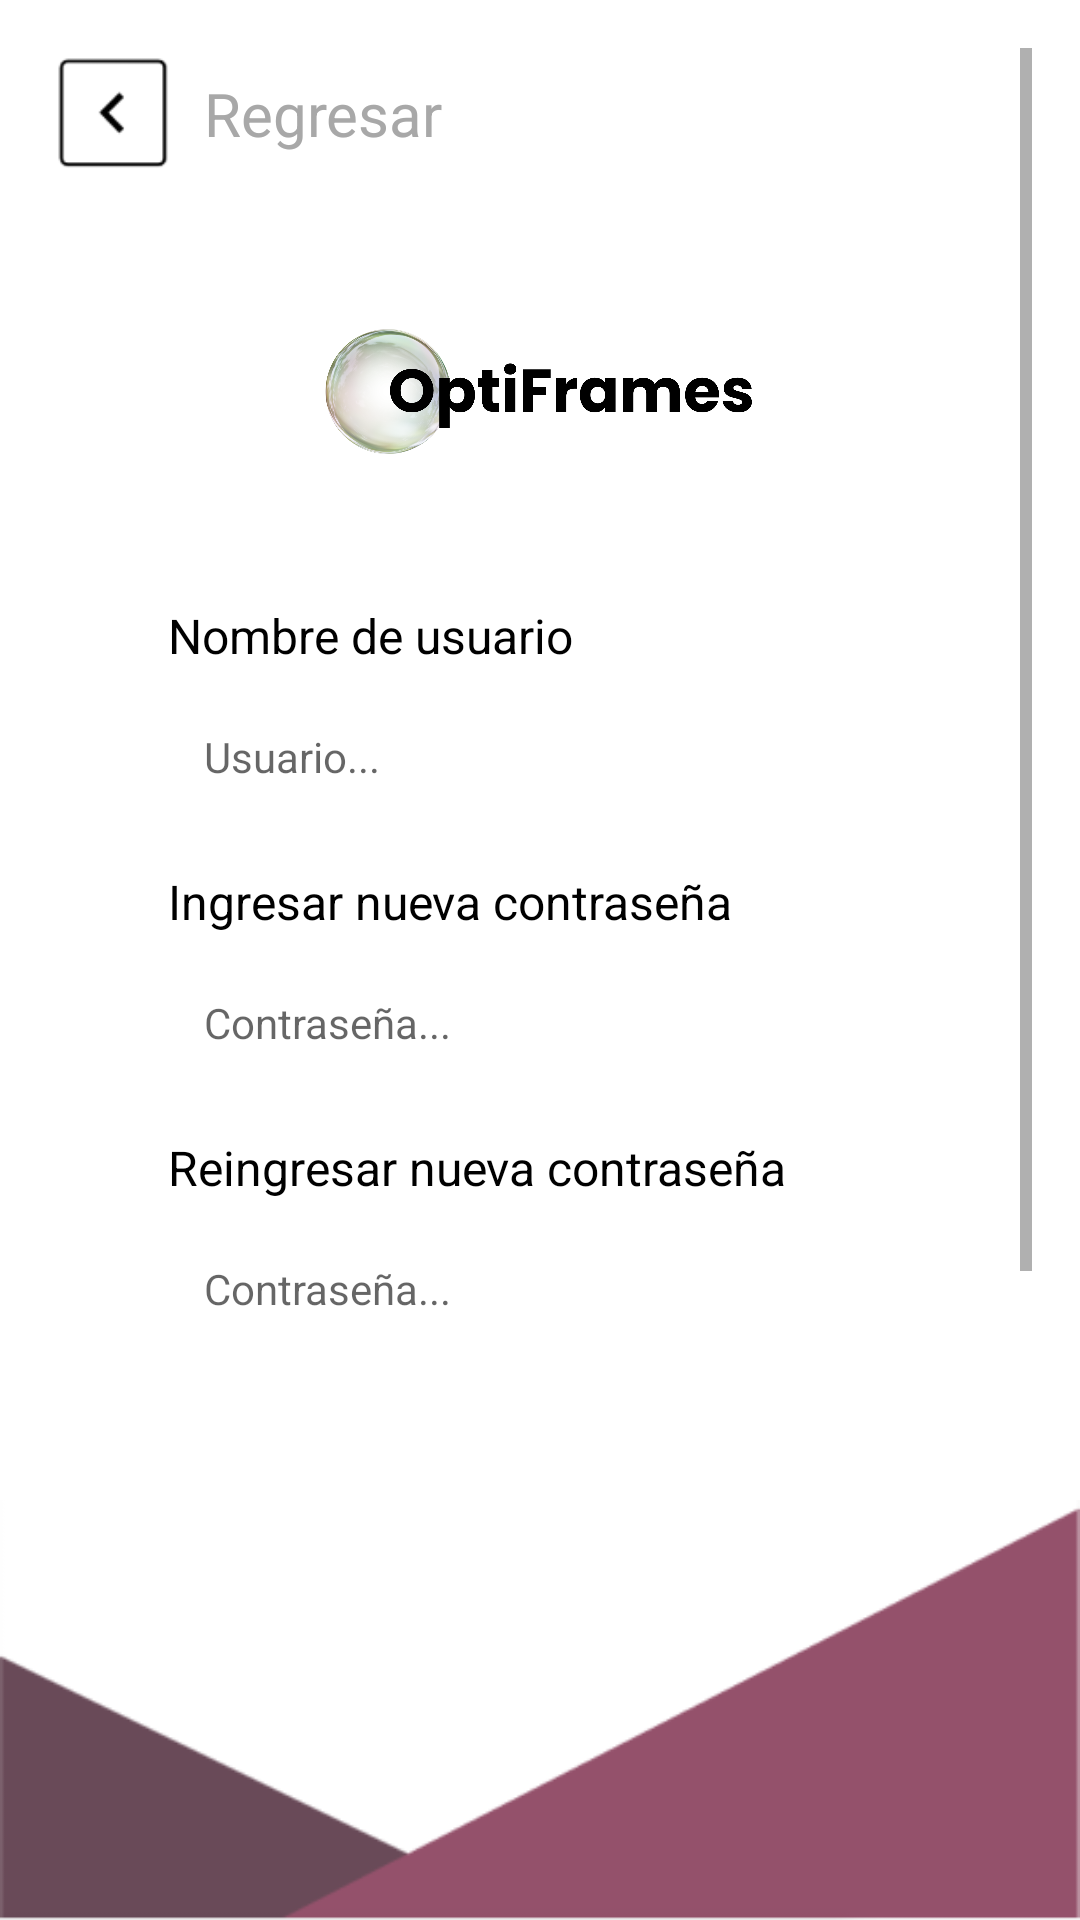

Write the Android layout XML for this screen, with the resource values it uses.
<!-- AndroidManifest.xml: activity theme Theme.AppCompat.OptiFrames_IanGonzales -->
<!-- res/layout/registro.xml -->
<?xml version="1.0" encoding="utf-8"?>
<RelativeLayout xmlns:android="http://schemas.android.com/apk/res/android"
    android:layout_width="match_parent"
    android:layout_height="match_parent"
    android:background="@android:color/white">

    
    <ScrollView
        android:layout_width="match_parent"
        android:layout_height="match_parent"
        android:layout_above="@+id/logInferiorImageView"
        android:fillViewport="true"
        android:padding="16dp">

        <LinearLayout
            android:layout_width="match_parent"
            android:layout_height="wrap_content"
            android:orientation="vertical"
            android:gravity="center_horizontal">

            
            <LinearLayout
                android:layout_width="match_parent"
                android:layout_height="wrap_content"
                android:orientation="horizontal"
                android:gravity="start|center_vertical">

                <ImageButton
                    android:id="@+id/button_back"
                    android:layout_width="44dp"
                    android:layout_height="44dp"
                    android:src="@drawable/botonretroceder"
                    android:background="?android:attr/selectableItemBackground"
                    android:scaleType="fitCenter"
                    android:contentDescription="@string/back_button_description" />

                <TextView
                    android:id="@+id/text_back"
                    android:layout_width="wrap_content"
                    android:layout_height="wrap_content"
                    android:text="Regresar"
                    android:textColor="#A8A8A8"
                    android:textSize="20sp"
                    android:layout_marginStart="8dp" />
            </LinearLayout>

            
            <ImageView
                android:id="@+id/logoImageView"
                android:layout_width="150dp"
                android:layout_height="45dp"
                android:layout_marginTop="48dp"
                android:src="@drawable/logooptiframes"
                android:contentDescription="@string/logo_optiframes"
                android:scaleType="fitCenter"
                android:layout_gravity="center_horizontal" />

            
            <LinearLayout
                android:layout_width="match_parent"
                android:layout_height="wrap_content"
                android:orientation="vertical"
                android:padding="16dp"
                android:layout_marginTop="32dp"
                android:background="@drawable/rounded_container"
                android:gravity="center_horizontal"
                android:layout_marginHorizontal="24dp"
                android:elevation="4dp">

                
                <TextView
                    android:id="@+id/usernameLabel"
                    android:layout_width="match_parent"
                    android:layout_height="wrap_content"
                    android:text="Nombre de usuario"
                    android:textColor="@android:color/black"
                    android:textSize="16sp"
                    android:layout_marginBottom="8dp" />

                <EditText
                    android:id="@+id/usernameEditText"
                    android:layout_width="match_parent"
                    android:layout_height="wrap_content"
                    android:hint="Usuario..."
                    android:textSize="14sp"
                    android:inputType="text"
                    android:padding="12dp"
                    android:background="@drawable/rounded_edittext"
                    android:layout_marginBottom="16dp" />

                
                <TextView
                    android:id="@+id/newPasswordLabel"
                    android:layout_width="match_parent"
                    android:layout_height="wrap_content"
                    android:text="Ingresar nueva contraseña"
                    android:textColor="@android:color/black"
                    android:textSize="16sp"
                    android:layout_marginBottom="8dp" />

                <EditText
                    android:id="@+id/newPasswordEditText"
                    android:layout_width="match_parent"
                    android:layout_height="wrap_content"
                    android:hint="Contraseña..."
                    android:textSize="14sp"
                    android:inputType="textPassword"
                    android:padding="12dp"
                    android:background="@drawable/rounded_edittext"
                    android:layout_marginBottom="16dp" />

                
                <TextView
                    android:id="@+id/reenterPasswordLabel"
                    android:layout_width="match_parent"
                    android:layout_height="wrap_content"
                    android:text="Reingresar nueva contraseña"
                    android:textColor="@android:color/black"
                    android:textSize="16sp"
                    android:layout_marginBottom="8dp" />

                <EditText
                    android:id="@+id/reenterPasswordEditText"
                    android:layout_width="match_parent"
                    android:layout_height="wrap_content"
                    android:hint="Contraseña..."
                    android:textSize="14sp"
                    android:inputType="textPassword"
                    android:padding="12dp"
                    android:background="@drawable/rounded_edittext" />
            </LinearLayout>

            
            <Button
                android:id="@+id/registerButton"
                android:layout_width="wrap_content"
                android:layout_height="wrap_content"
                android:text="Registrarse"
                android:textColor="@android:color/white"
                android:textStyle="bold"
                android:textSize="18sp"
                android:background="@drawable/rounded_button"
                android:layout_marginTop="24dp"
                android:gravity="center" />

            
            <TextView
                android:id="@+id/loginTextView"
                android:layout_width="wrap_content"
                android:layout_height="wrap_content"
                android:text="Ya tiene un usuario? Ingrese acá"
                android:textColor="@android:color/black"
                android:layout_marginTop="16dp"
                android:gravity="center"
                android:textSize="14sp" />

        </LinearLayout>
    </ScrollView>

    
    <ImageView
        android:id="@+id/logInferiorImageView"
        android:layout_width="match_parent"
        android:layout_height="140dp"
        android:layout_alignParentBottom="true"
        android:src="@drawable/loginferior"
        android:contentDescription="@string/inferior_logo_description"
        android:scaleType="fitXY" />

</RelativeLayout>
<!-- resources referenced by this layout -->
<resources>
  <!-- drawable botonretroceder: png bitmap (drawable, 1185 bytes) -->
  <!-- drawable loginferior: png bitmap (drawable, 2230 bytes) -->
  <!-- drawable logooptiframes: png bitmap (drawable, 286929 bytes) -->
  <!-- drawable rounded_button (drawable) -->
  <shape xmlns:android="http://schemas.android.com/apk/res/android">
      <solid android:color="#8B506A" /> 
      <corners android:radius="12dp" /> 
      <padding
          android:left="16dp"
          android:top="10dp"
          android:right="16dp"
          android:bottom="10dp" />
      <size
          android:width="200dp"
          android:height="48dp" />
  </shape>
  <string name="back_button_description">Botón de retroceder</string>
  <string name="inferior_logo_description">Logo inferior</string>
  <string name="logo_optiframes">Logo de OptiFrames</string>
  <style name="Theme.AppCompat.OptiFrames_IanGonzales" parent="Theme.AppCompat.Light.NoActionBar">
          
          <item name="colorPrimary">@color/purple_500</item>
          <item name="colorPrimaryDark">@color/purple_700</item>
          <item name="colorAccent">@color/teal_200</item>
      </style>
  <!-- not gathered from this repository: default colours our renderer supplied (Android Studio template values) -->
  <color name="purple_500">#FF6200EE</color>
  <color name="purple_700">#FF3700B3</color>
  <color name="teal_200">#FF03DAC5</color>
</resources>
